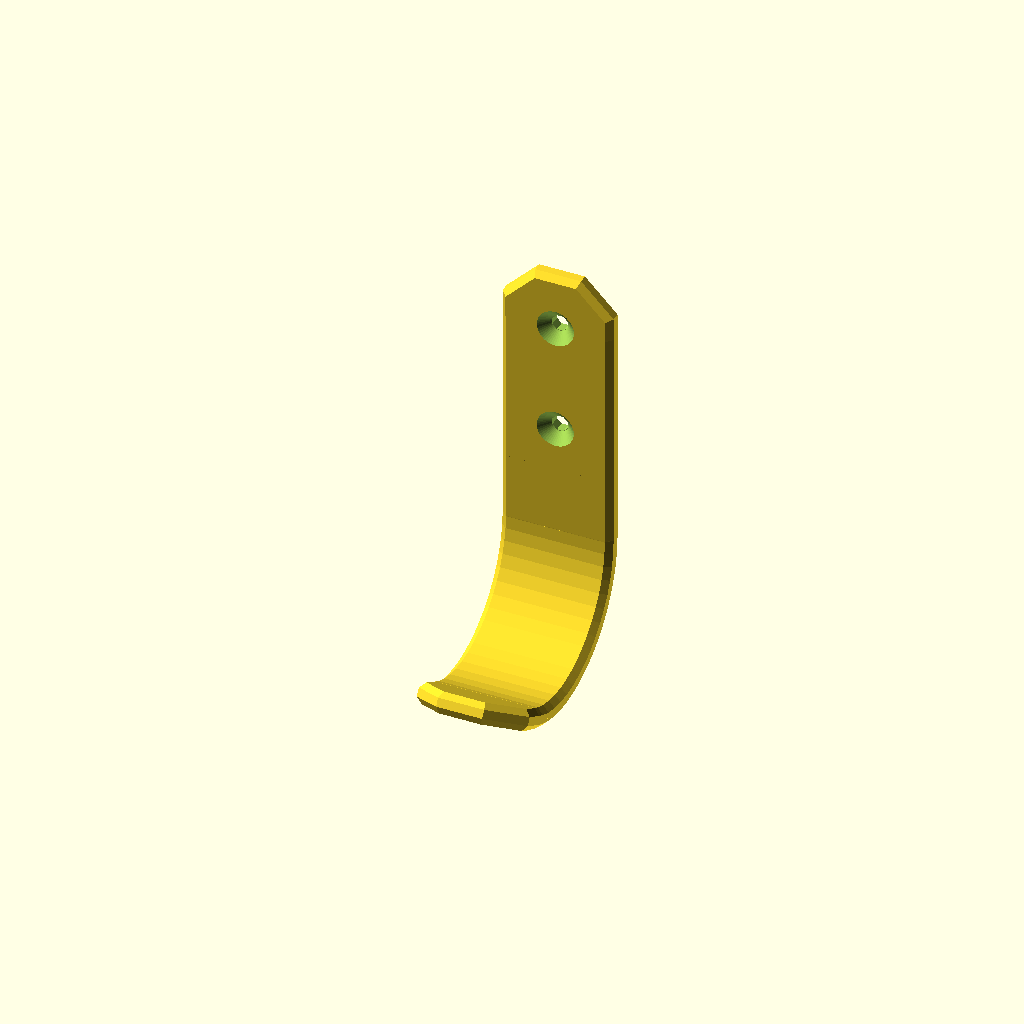
Cell 1: the model at its default parameters.
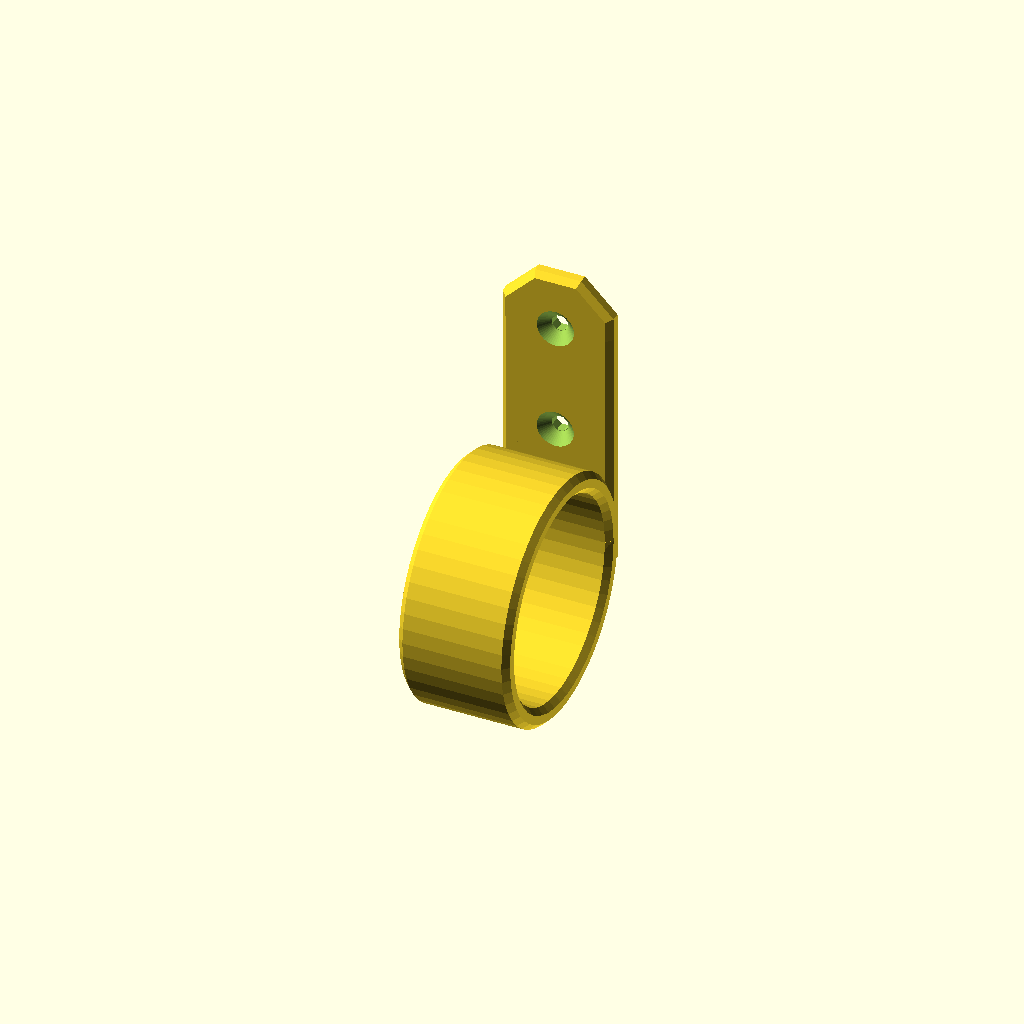
Cell 2: turn_angle = 360 (everything else at default).
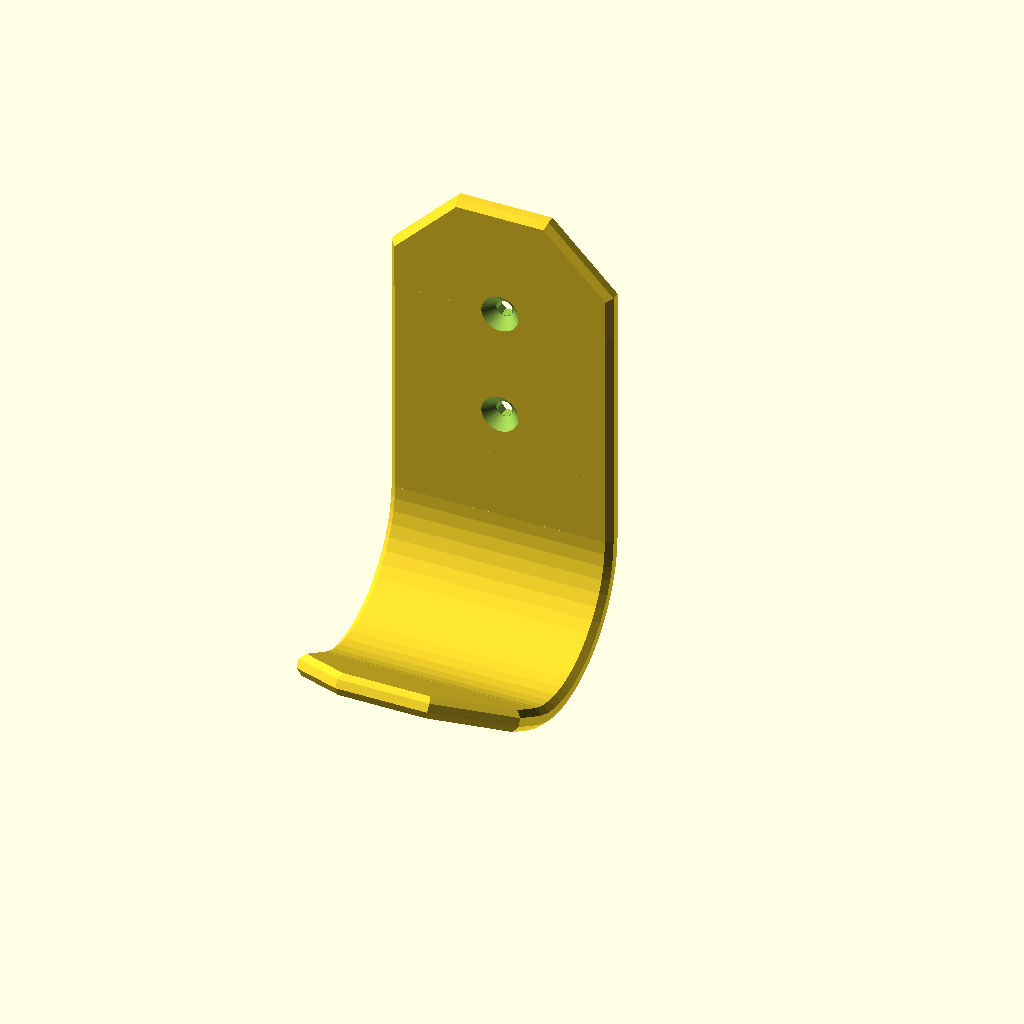
Cell 3: the same model with width = 40.
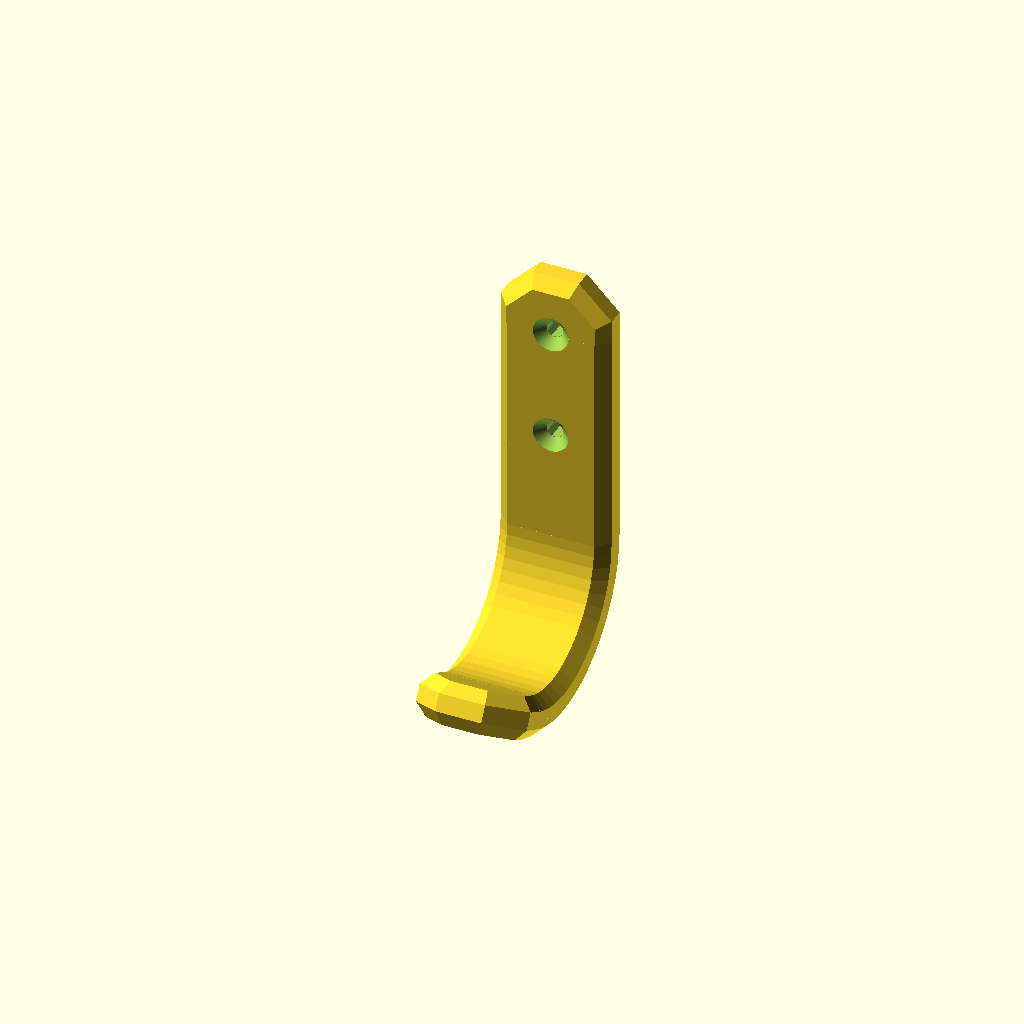
Cell 4 — thickness set to 8, the other parameters unchanged.
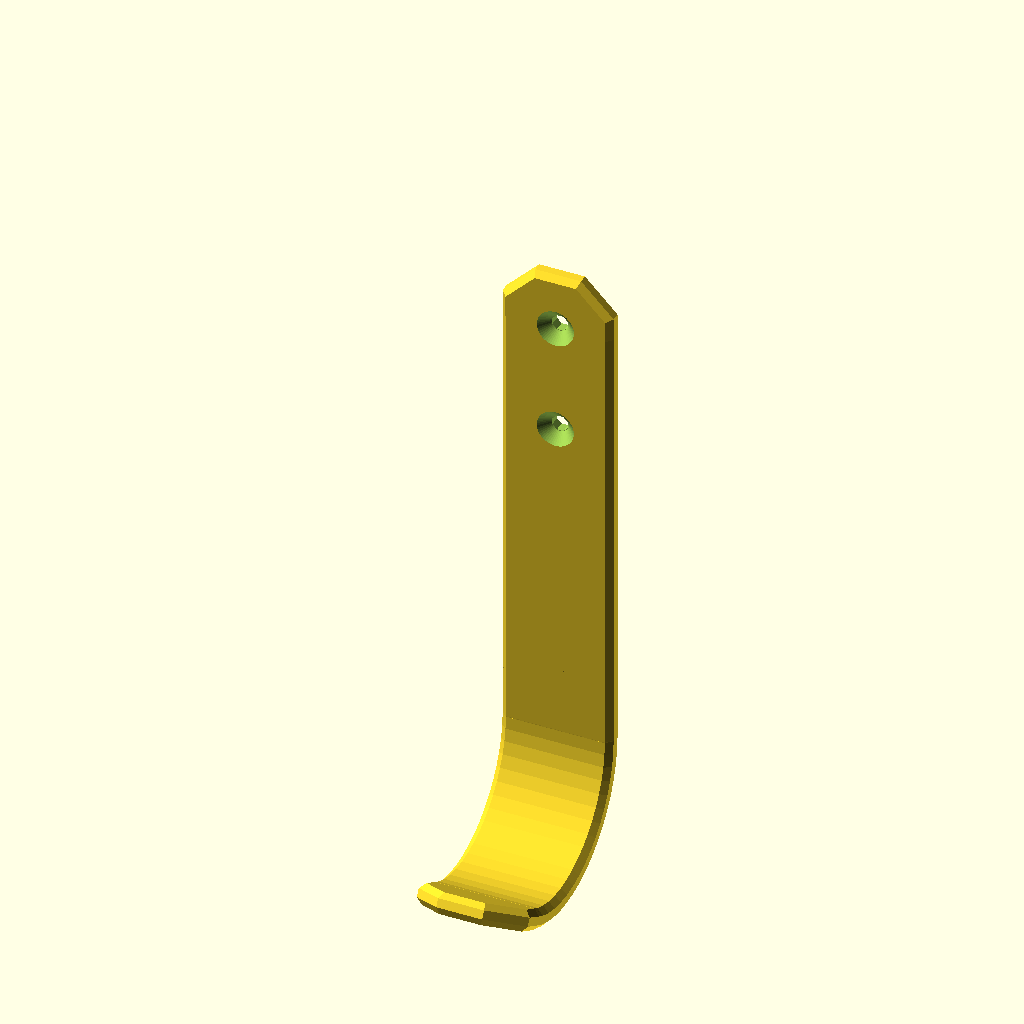
Cell 5 — length set to 80, the other parameters unchanged.
All cells are drawn from one camera (rotation 55°, 0°, 25°, orthographic, colour scheme Cornfield), so only the parameter changes between them.
OpenSCAD source file scadFiles/281520/507480.scad:
// ************* Credits part *************



// Programmed by Fryns - March 2014



// Optimized for Customizer 



// Includes Pie Slice OpenSCAD Library by Chris Petersen, published on Thingiverse 27-Jun-2013 (thing:109467)	 



// ************* Declaration part *************



/* [Hanger] */

// Width of hanger in mm

width=20;

// Thickness of hanger in mm

thickness=4;

// Length of straigth part in mm

length=40;

// Diameter of circle producing hanger arc in mm

turn_diameter=40;

// Angle of arc

turn_angle=120; //[1:360]



/* [Geometry and finish] */

resolution=50; //[20:Draft,50:Medium,100:Fine, 200:very fine]

// Choose even numbers: 8 for 3D print optimized and higher e.g. 100 for fine

geometry=8; // Note that module "end" is only accurate for geometry = 4*integer



/* [Holes] */

// Hole size in mm

hole_diameter=3;

// Hole 1 position in mm

hole1=0;

// Hole 1 position in mm

hole2=20;

// Depth of countersink in mm

countersink_depth=2;



/* [Hidden] */

geo_width=width-thickness*cos(360/(geometry*2));



// ************* Executable part *************

rotate(a=[0,90,180])

difference(){

	assembly();

	translate([hole1,0,0])

		hole();

	translate([hole2,0,0])

		hole();

}



// ************* Module part *************



module assembly(){

	translate([0,0,0])

		rotate(a=[0,0,0])

			end();

	translate([0,0,0])

		rotate(a=[0,0,0])

			straight(length=length);

	translate([length,0,0])

		rotate(a=[0,0,0])

			turn(diameter=turn_diameter,angle=turn_angle);

	translate([length+turn_diameter/2*cos(turn_angle-90),turn_diameter/2+turn_diameter/2*sin(turn_angle-90),0])

		rotate(a=[0,0,turn_angle-180])	

			end();

}



module hole(){

	translate([0,0,width/2])

		rotate(a=[-90,0,0]){

			rotate(a=[0,0,90-(180-(360/geometry))/2])

				cylinder(h = thickness+0.01, r = hole_diameter/2, $fn=geometry, center = true);

			translate([0,0,thickness/2-countersink_depth])

				cylinder(h = countersink_depth+0.01, r1 = hole_diameter/2, r2 = (hole_diameter+2*countersink_depth)/2, $fn=resolution, center = false);

		}

}



module turn(diameter,angle){

	translate([0,diameter/2,0])

		rotate(a=[0,0,-90])

			intersection(){

				ring(diameter=diameter);

				translate([0,0,-(geo_width+thickness)])

					pie(radius=diameter/2+thickness, angle=angle, height=2*(geo_width+thickness), spin=0);

			}

}



module straight(length){

	translate([0,0,thickness*cos(360/(geometry*2))/2])

		rotate(a=[-180,-90,0])

			linear_extrude(height = length, center = false, convexity = 10, twist = 0)

				hull() {

   				translate([geo_width,0,0])

				rotate(a=90-(180-(360/geometry))/2)

    				circle(thickness/2,$fn=geometry);

				rotate(a=90-(180-(360/geometry))/2)

   				circle(thickness/2,$fn=geometry);

 				}

}



module ring(diameter){

	translate([0,0,thickness*cos(360/(geometry*2))/2])

		rotate_extrude(convexity = 10, $fn = resolution)

			translate([diameter/2, 0, 0])

				rotate(a=[0,0,90])

					hull() {

   					translate([geo_width,0,0])

						rotate(a=90-(180-(360/geometry))/2)

    						circle(thickness/2,$fn=geometry);

						rotate(a=90-(180-(360/geometry))/2)

   						circle(thickness/2,$fn=geometry);

 				}

}



module end() {

	translate([0,0,geo_width/2+thickness*cos(360/(geometry*2))/2])

		intersection(){

			translate([-2*(geo_width+thickness),-(geo_width+thickness),-(geo_width+thickness)])

				cube(2*(geo_width+thickness));

			rotate(a=[90,-90,0])

				rotate(a=90-(180-(360/geometry))/2)

					rotate_extrude(convexity = 10, $fn = geometry)

						hull() {

	   					translate([(geo_width/2+thickness*cos(360/(geometry*2))/2)/cos(360/(geometry*2))-thickness*cos(360/(geometry*2))/2,0,0])

							rotate(a=90-(180-(360/geometry))/2)

    							circle(thickness/2,$fn=geometry);

							translate([thickness*cos(360/(geometry*2))/2,0,0])

   							square(thickness*cos(360/(geometry*2)),center=true);

 						}

		}

}



// ****************************************************************************

// Borrowed code

// ****************************************************************************



/**

 * pie.scad

 *

 * Use this module to generate a pie- or pizza- slice shape, which is particularly useful

 * in combination with `difference()` and `intersection()` to render shapes that extend a

 * certain number of degrees around or within a circle.

 *

 * This openSCAD library is part of the [dotscad](https://github.com/dotscad/dotscad)

 * project.

 *

 * @copyright  Chris Petersen, 2013

 * @license    http://creativecommons.org/licenses/LGPL/2.1/

 * @license    http://creativecommons.org/licenses/by-sa/3.0/

 *

 * @see        http://www.thingiverse.com/thing:109467

 * @source     https://github.com/dotscad/dotscad/blob/master/pie.scad

 *

 * @param float radius Radius of the pie

 * @param float angle  Angle (size) of the pie to slice

 * @param float height Height (thickness) of the pie

 * @param float spin   Angle to spin the slice on the Z axis

 */

module pie(radius, angle, height, spin=0) {



    // Negative angles shift direction of rotation

    clockwise = (angle < 0) ? true : false;

    // Support angles < 0 and > 360

    normalized_angle = abs((angle % 360 != 0) ? angle % 360 : angle % 360 + 360);

    // Select rotation direction

    rotation = clockwise ? [0, 180 - normalized_angle] : [180, normalized_angle];

    // Render

    if (angle != 0) {

        rotate([0,0,spin]) linear_extrude(height=height)

            difference() {

                circle(radius);

                if (normalized_angle < 180) {

                    union() for(a = rotation)

                        rotate(a) translate([-radius, 0, 0]) square(radius * 2);

                }

                else if (normalized_angle != 360) {

                    intersection_for(a = rotation)

                        rotate(a) translate([-radius, 0, 0]) square(radius * 2);

                }

            }

    }



}
Customizer parameters (derived from the source; name, type, default, range or options):
width: number, default 20
thickness: number, default 4
length: number, default 40
turn_diameter: number, default 40
turn_angle: number, default 120, range 1 to 360
resolution: number, default 50, options 20, 50, 100, 200
geometry: number, default 8
hole_diameter: number, default 3
hole1: number, default 0
hole2: number, default 20
countersink_depth: number, default 2
